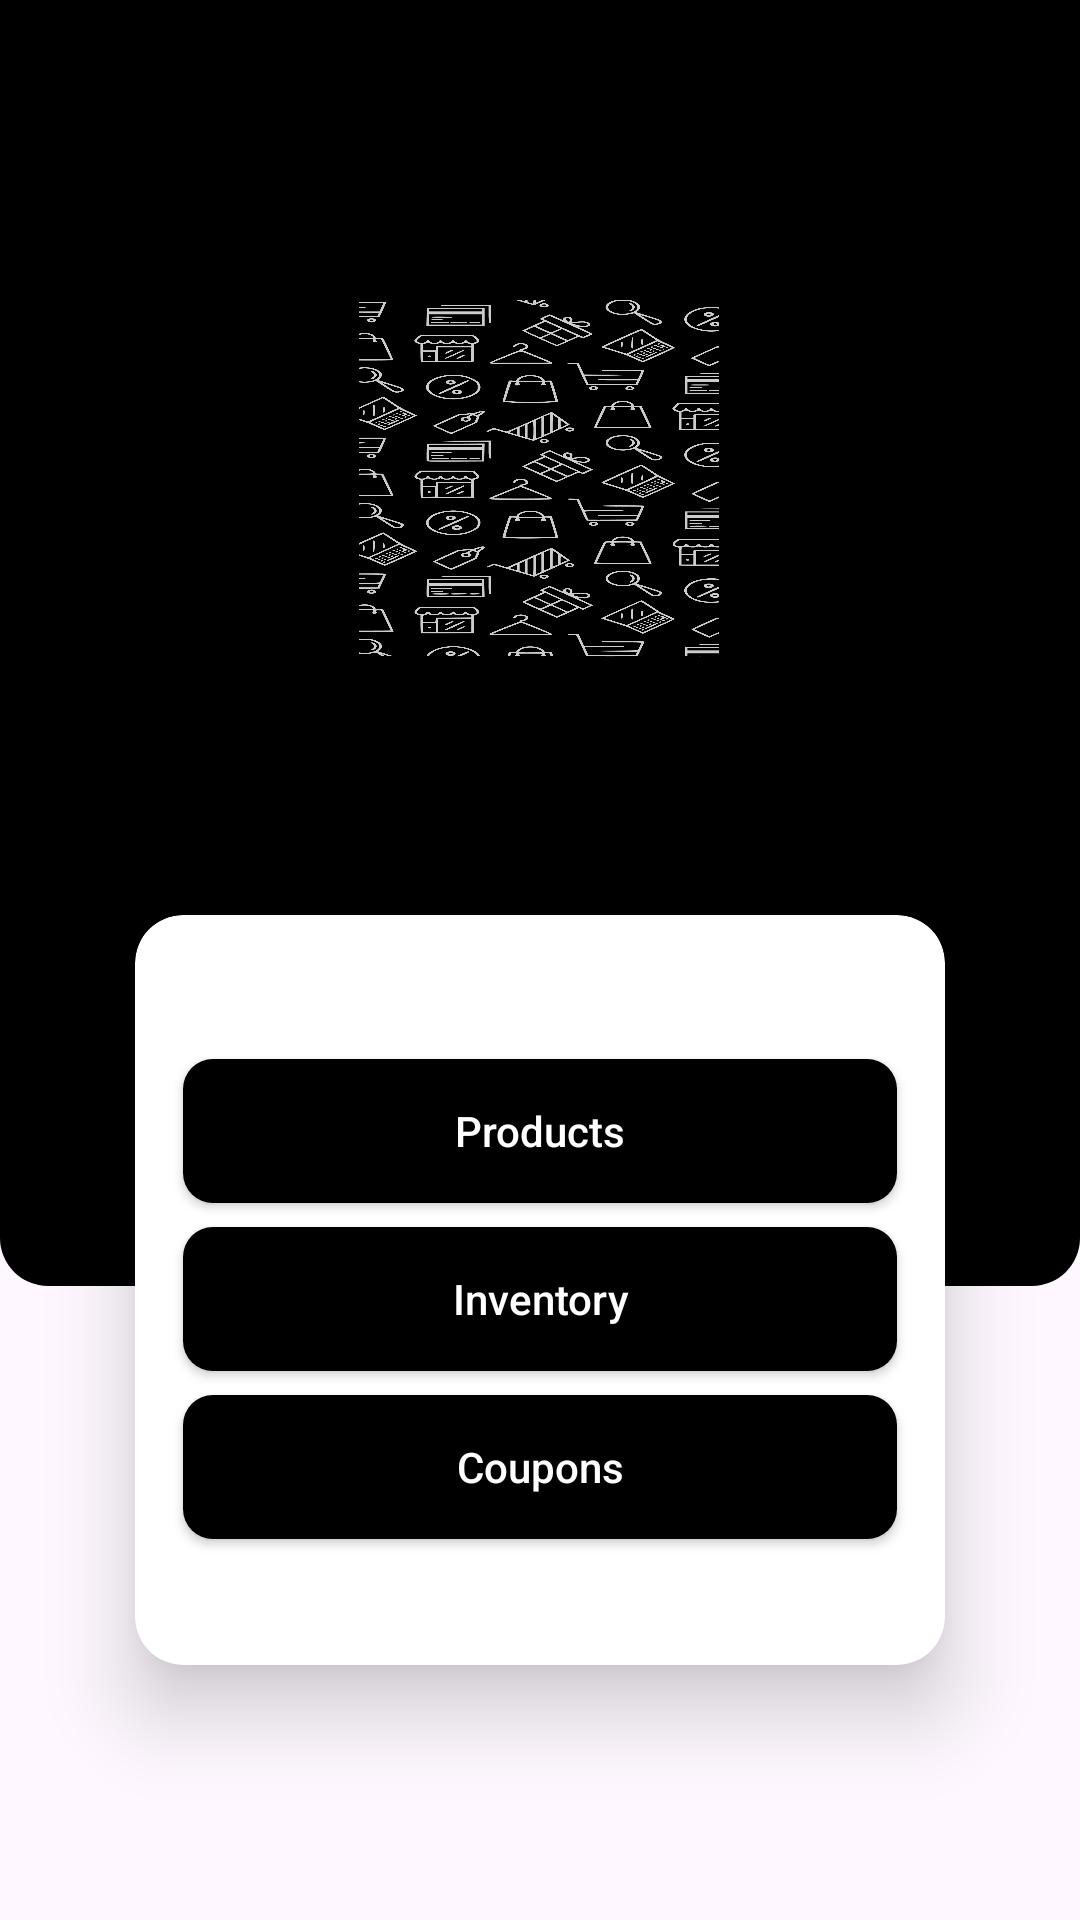

This screen was rendered from an Android layout file. Write that file and the resources it references.
<!-- AndroidManifest.xml: application theme Theme.ShoppingApp_Admin -->
<!-- res/layout/fragment_home.xml -->
<?xml version="1.0" encoding="utf-8"?>
<androidx.constraintlayout.widget.ConstraintLayout xmlns:android="http://schemas.android.com/apk/res/android"
    xmlns:tools="http://schemas.android.com/tools"
    android:layout_width="match_parent"
    android:layout_height="match_parent"
    xmlns:app="http://schemas.android.com/apk/res-auto"
    tools:context=".HomeFragment">

    <com.google.android.material.imageview.ShapeableImageView
        android:layout_width="match_parent"
        android:adjustViewBounds="true"
        android:layout_height="0dp"
        android:contentDescription="@string/image"
        android:scaleType="fitXY"
        app:shapeAppearance="@style/CornerCut"
        android:background="@color/black"

        app:layout_constraintHeight_percent="0.67"
        app:layout_constraintTop_toTopOf="parent" />

    <com.google.android.material.imageview.ShapeableImageView
        android:layout_width="match_parent"
        android:layout_height="0dp"
        android:adjustViewBounds="true"
        android:contentDescription="@string/image"
        app:shapeAppearance="@style/CornerCut"
        android:scaleType="fitXY"
        app:layout_constraintHeight_percent="0.67"
        app:layout_constraintTop_toTopOf="parent" />

    <ImageView
        android:id="@+id/logo"
        android:layout_width="120dp"
        android:layout_height="120dp"
        android:layout_marginTop="100dp"
        android:background="@drawable/background"
        android:contentDescription="@string/image"
        app:layout_constraintEnd_toEndOf="parent"
        app:layout_constraintHorizontal_bias="0.498"
        app:layout_constraintStart_toStartOf="parent"
        app:layout_constraintTop_toTopOf="parent" />

    <androidx.cardview.widget.CardView
        android:layout_width="270dp"
        android:layout_height="250dp"
        android:layout_marginHorizontal="16dp"
        app:cardCornerRadius="16dp"
        app:cardElevation="16dp"
        app:layout_constraintBottom_toBottomOf="parent"
        app:layout_constraintEnd_toEndOf="parent"
        app:layout_constraintStart_toStartOf="parent"
        app:layout_constraintTop_toBottomOf="@id/logo">

        <androidx.constraintlayout.widget.ConstraintLayout
            android:layout_width="match_parent"
            android:layout_height="match_parent">

            <androidx.appcompat.widget.AppCompatButton
                android:id="@+id/btn_product"
                android:layout_width="match_parent"
                android:layout_height="wrap_content"
                android:text="@string/products"
                android:layout_marginTop="48dp"
                android:paddingVertical="8dp"
                android:layout_marginHorizontal="16dp"
                android:background="@drawable/solid_button"
                android:textAllCaps="false"
                android:textColor="@color/white"
                app:layout_constraintEnd_toEndOf="parent"
                app:layout_constraintTop_toBottomOf="@id/btn_inventory"
                app:layout_constraintTop_toTopOf="parent"/>


            <androidx.appcompat.widget.AppCompatButton
                android:id="@+id/btn_inventory"
                android:layout_width="match_parent"
                android:layout_height="wrap_content"
                android:layout_marginHorizontal="16dp"
                android:layout_marginTop="8dp"
                android:paddingVertical="8dp"
                android:background="@drawable/solid_button"
                android:textAllCaps="false"
                android:textColor="@color/white"
                android:text="@string/inventory"
                app:layout_constraintEnd_toEndOf="parent"
                app:layout_constraintStart_toEndOf="@+id/btn_dicounts"
                app:layout_constraintStart_toStartOf="parent"
                app:layout_constraintTop_toBottomOf="@id/btn_product" />

            <androidx.appcompat.widget.AppCompatButton
                android:id="@+id/btn_dicounts"
                android:layout_width="match_parent"
                android:layout_height="wrap_content"
                android:layout_marginHorizontal="16dp"
                android:layout_marginTop="8dp"
                android:paddingVertical="8dp"
                android:text="@string/copuns"
                android:background="@drawable/solid_button"
                android:textAllCaps="false"
                android:textColor="@color/white"
                app:layout_constraintEnd_toEndOf="parent"
                app:layout_constraintStart_toStartOf="parent"
                app:layout_constraintTop_toBottomOf="@id/btn_inventory" />
        </androidx.constraintlayout.widget.ConstraintLayout>

    </androidx.cardview.widget.CardView>


</androidx.constraintlayout.widget.ConstraintLayout>
<!-- resources referenced by this layout -->
<resources>
  <color name="black">#FF000000</color>
  <color name="white">#FFFFFFFF</color>
  <!-- drawable background: png bitmap (drawable, 195322 bytes) -->
  <!-- drawable solid_button (drawable) -->
  <?xml version="1.0" encoding="utf-8"?>
  <ripple xmlns:android="http://schemas.android.com/apk/res/android" android:color="@color/light_grey">
  
      <item>
          <shape android:shape="rectangle">
              <solid android:color="@color/black"/>
              <corners android:radius="10dp"/>
  
          </shape>
  
      </item>
  </ripple>
  <string name="copuns">Coupons</string>
  <string name="image" translatable="false">image\n</string>
  <string name="inventory">Inventory</string>
  <string name="products">Products</string>
  <style name="CornerCut" parent="">
          <item name="cornerFamilyBottomLeft">rounded</item>
          <item name="cornerFamilyBottomRight">rounded</item>
          <item name="cornerSizeBottomLeft">16sp</item>
          <item name="cornerSizeBottomRight">16sp</item>
      </style>
  <style name="Theme.ShoppingApp_Admin" parent="Base.Theme.ShoppingApp_Admin" />
  <color name="light_grey">#FFB625</color>
  <style name="Base.Theme.ShoppingApp_Admin" parent="Theme.Material3.DayNight.NoActionBar">
          
          
      </style>
</resources>
